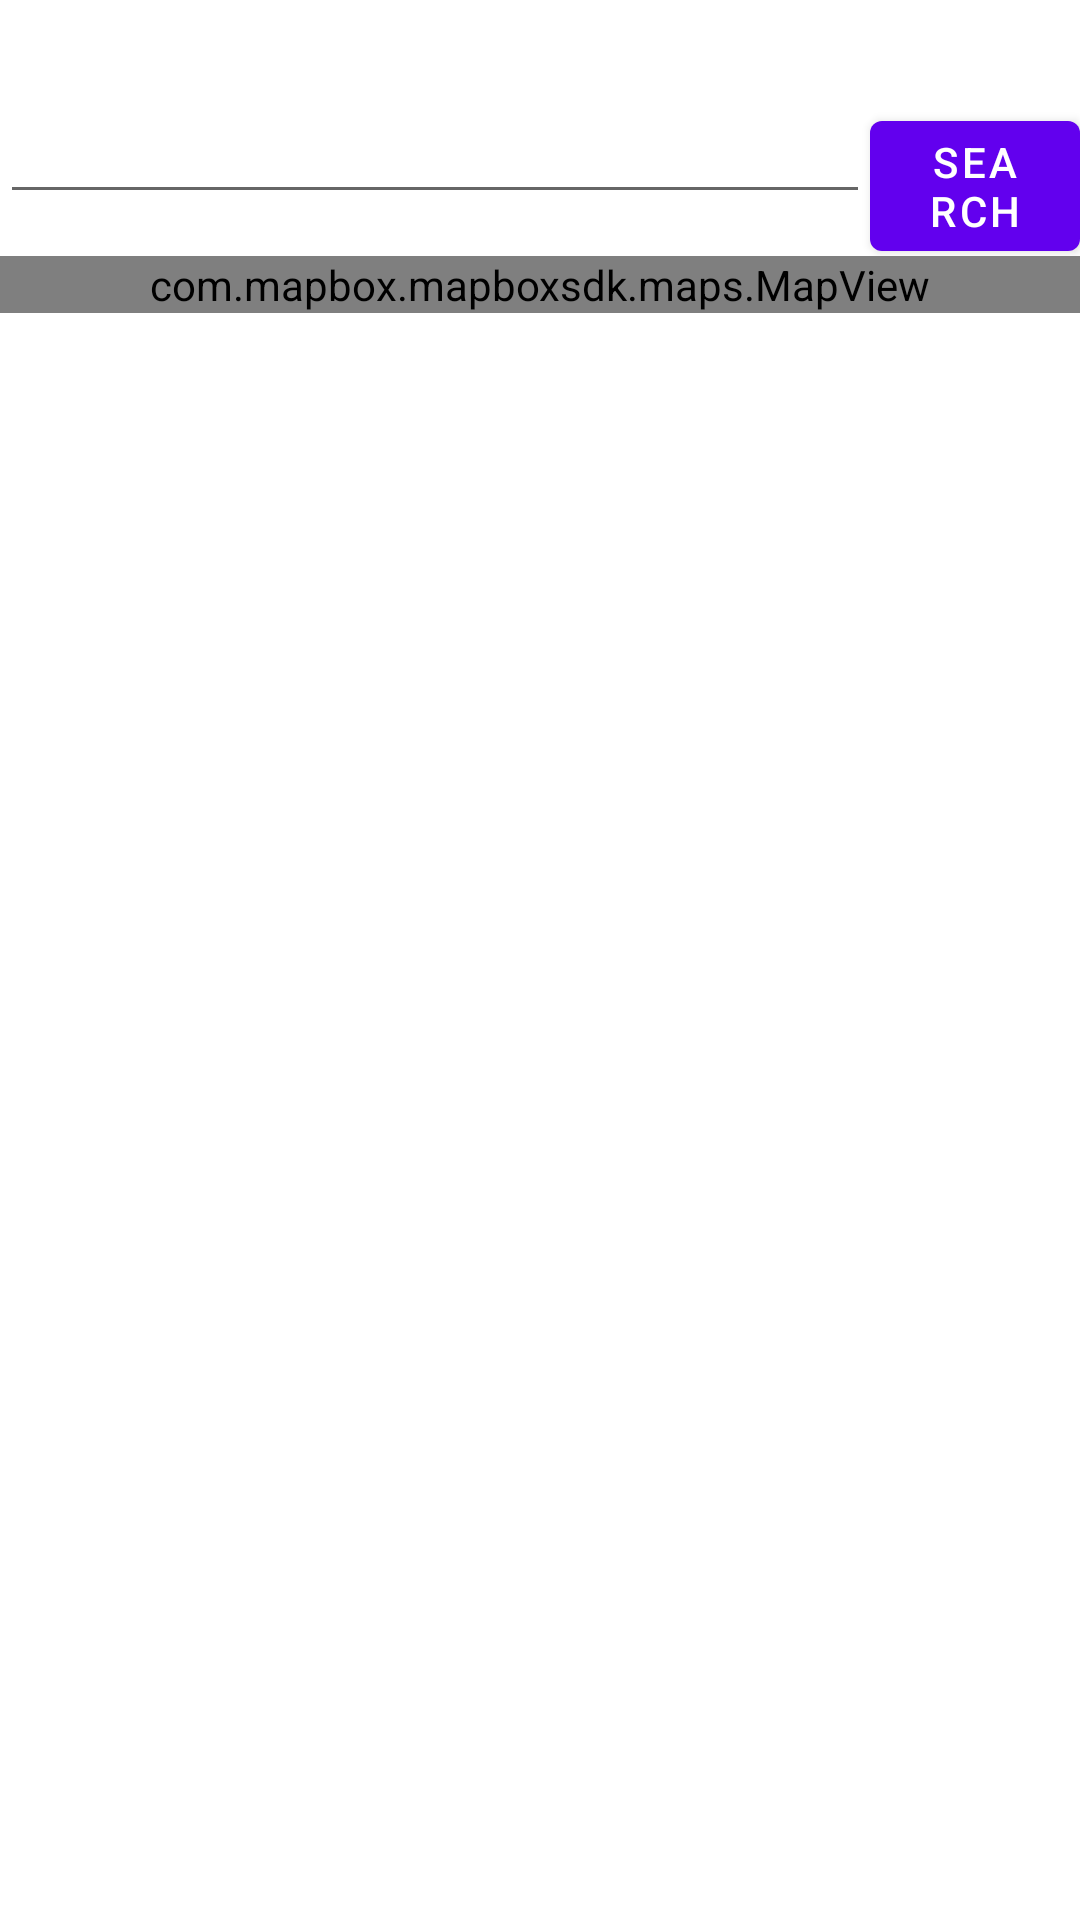

Layout XML and referenced resources for this Android screen:
<!-- AndroidManifest.xml: application theme Theme.PainDiary -->
<!-- res/layout/fragment_maps.xml -->
<?xml version="1.0" encoding="utf-8"?>
<LinearLayout
    xmlns:android="http://schemas.android.com/apk/res/android"
    android:layout_width="match_parent"
    android:layout_height="match_parent"
    xmlns:mapbox="http://schemas.android.com/apk/res-auto"
    android:orientation="vertical">
    <LinearLayout
        android:layout_width="wrap_content"
        android:layout_height="wrap_content"
        android:orientation="horizontal">
        <EditText
            android:id="@+id/edit_map_search"
            android:layout_width="290dp"
            android:layout_height="wrap_content"
            android:inputType="text"
            android:layout_marginTop="30dp" />
        <Button
            android:id="@+id/btn_map_search"
            android:layout_width="wrap_content"
            android:layout_height="wrap_content"
            android:text="Search"
            android:layout_marginTop="30dp" />
    </LinearLayout>

    <com.mapbox.mapboxsdk.maps.MapView
        android:id="@+id/mapView"
        android:layout_width="match_parent"
        android:layout_height="wrap_content">


    </com.mapbox.mapboxsdk.maps.MapView>

</LinearLayout>
<!-- resources referenced by this layout -->
<resources>
  <style name="Theme.PainDiary" parent="Theme.MaterialComponents.DayNight.DarkActionBar">
          
          <item name="colorPrimary">@color/purple_500</item>
          <item name="colorPrimaryVariant">@color/purple_700</item>
          <item name="colorOnPrimary">@color/white</item>
          
          <item name="colorSecondary">@color/teal_200</item>
          <item name="colorSecondaryVariant">@color/teal_700</item>
          <item name="colorOnSecondary">@color/black</item>
          
          <item name="android:statusBarColor" tools:targetApi="l">?attr/colorPrimaryVariant</item>
          
      </style>
  <!-- not gathered from this repository: default colours our renderer supplied (Android Studio template values) -->
  <color name="purple_500">#FF6200EE</color>
  <color name="purple_700">#FF3700B3</color>
  <color name="teal_200">#FF03DAC5</color>
  <color name="teal_700">#FF018786</color>
  <color name="black">#FF000000</color>
  <color name="white">#FFFFFFFF</color>
</resources>
